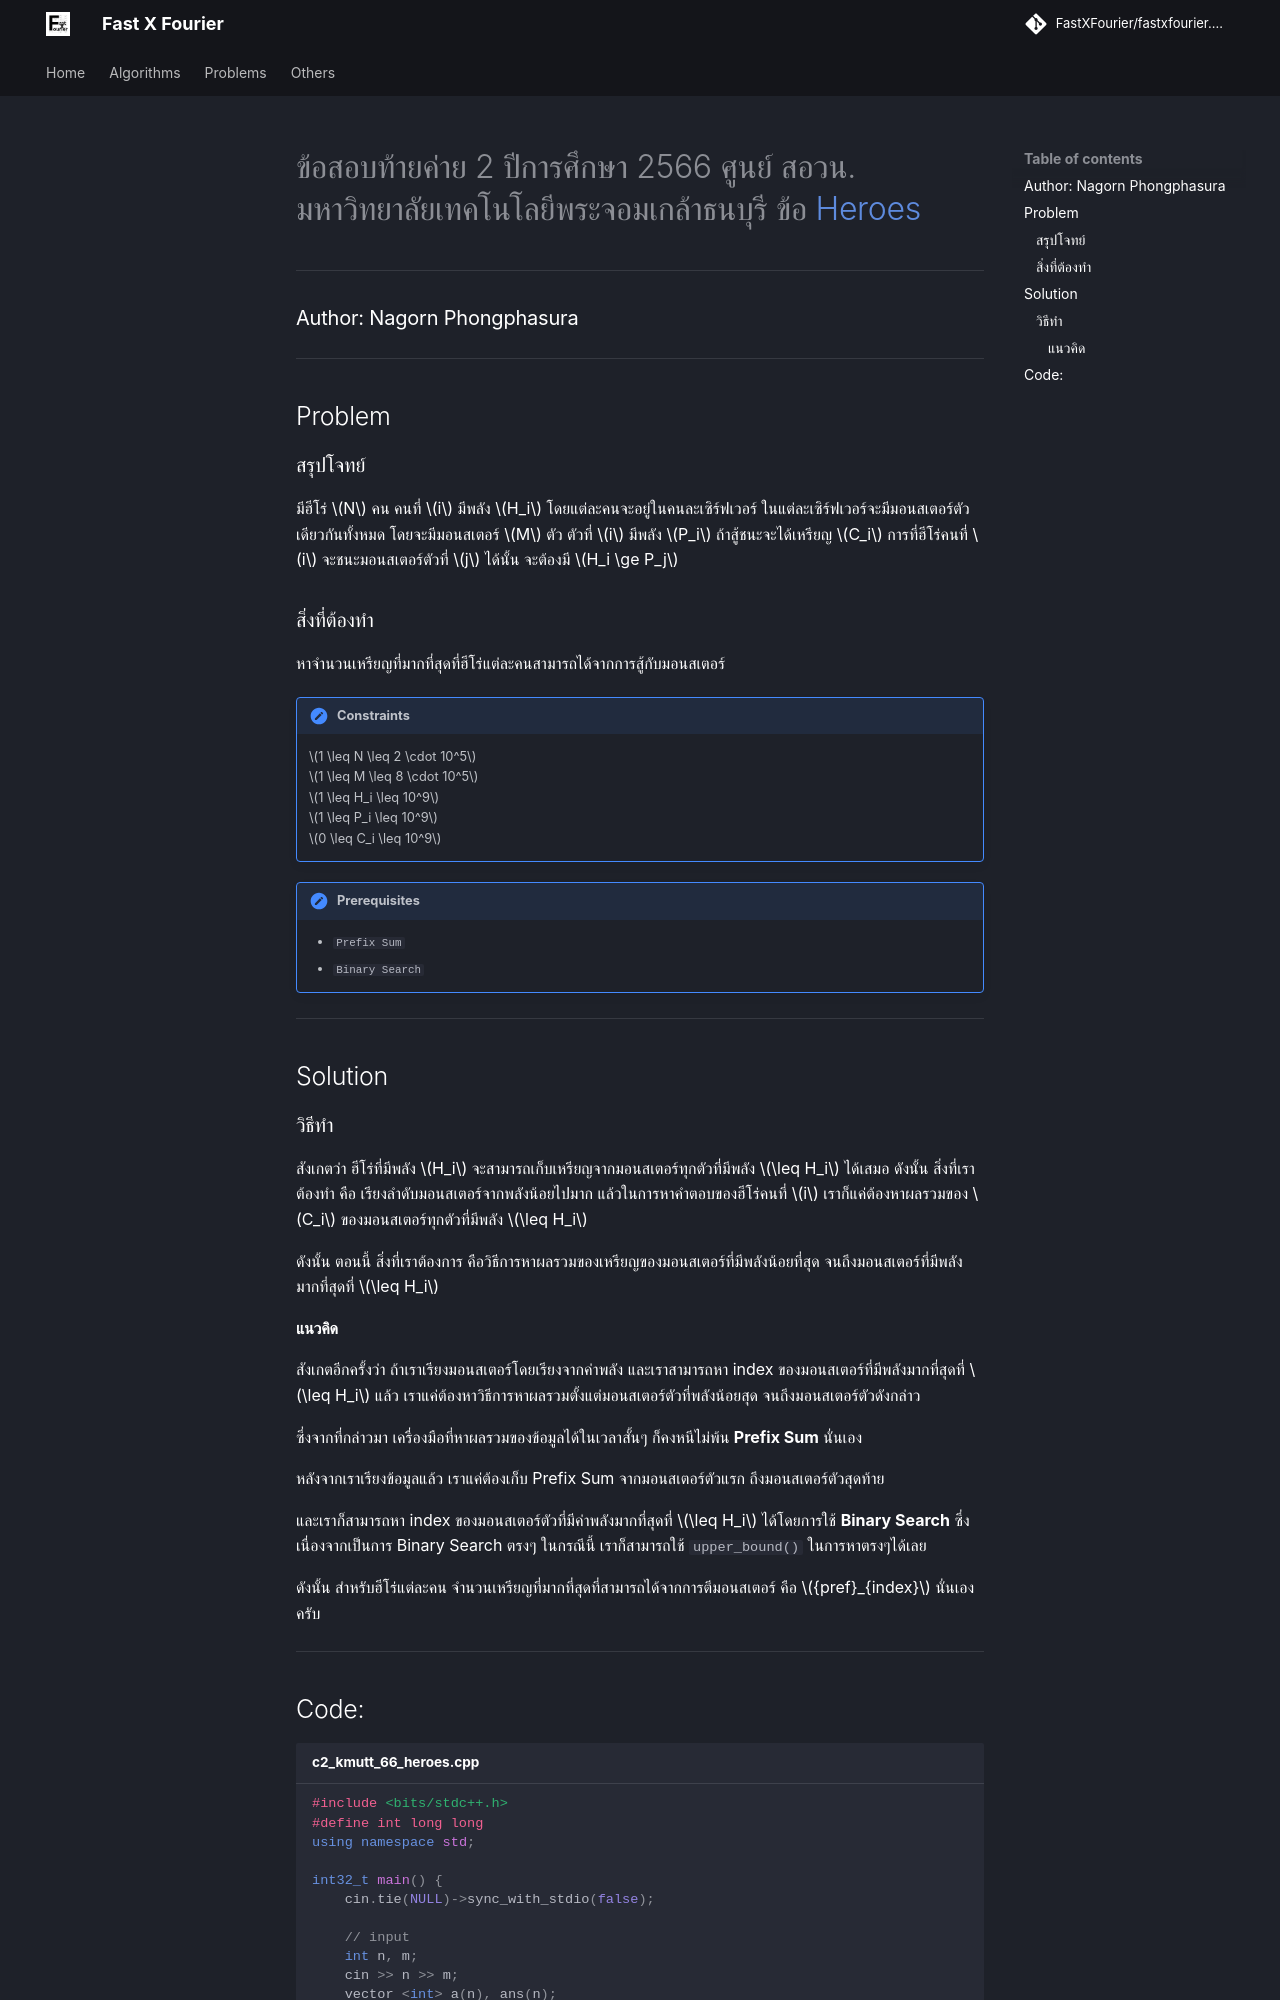

repository: FastXFourier/fastxfourier.github.io · page: problems/c2_kmutt_66_heroes/index.html · generator: mkdocs

---
title: c2_kmutt_66_heroes
---
# ข้อสอบท้ายค่าย 2 ปีการศึกษา 2566 ศูนย์ สอวน. มหาวิทยาลัยเทคโนโลยีพระจอมเกล้าธนบุรี ข้อ [Heroes](https://grader.gchan.moe/problemset/c2_st66_heroes/)
---
### Author: Nagorn Phongphasura
---

## Problem 

### สรุปโจทย์
มีฮีโร่ $N$ คน คนที่ $i$ มีพลัง $H_i$ โดยแต่ละคนจะอยู่ในคนละเซิร์ฟเวอร์ ในแต่ละเซิร์ฟเวอร์จะมีมอนสเตอร์ตัวเดียวกันทั้งหมด โดยจะมีมอนสเตอร์ $M$ ตัว ตัวที่ $i$ มีพลัง $P_i$ ถ้าสู้ชนะจะได้เหรียญ $C_i$ การที่ฮีโร่คนที่ $i$ จะชนะมอนสเตอร์ตัวที่ $j$ ได้นั้น จะต้องมี $H_i \ge P_j$

### สิ่งที่ต้องทำ
หาจำนวนเหรียญที่มากที่สุดที่ฮีโร่แต่ละคนสามารถได้จากการสู้กับมอนสเตอร์

!!! note "Constraints"
    $1 \leq N \leq 2 \cdot 10^5$<br>
    $1 \leq M \leq 8 \cdot 10^5$<br>
    $1 \leq H_i \leq 10^9$<br>
    $1 \leq P_i \leq 10^9$<br>
    $0 \leq C_i \leq 10^9$

!!! note "Prerequisites"
    - `Prefix Sum`
    - `Binary Search`

---

## Solution

### วิธีทำ
สังเกตว่า ฮีโร่ที่มีพลัง $H_i$ จะสามารถเก็บเหรียญจากมอนสเตอร์ทุกตัวที่มีพลัง $\leq H_i$ ได้เสมอ ดังนั้น สิ่งที่เราต้องทำ คือ เรียงลำดับมอนสเตอร์จากพลังน้อยไปมาก แล้วในการหาคำตอบของฮีโร่คนที่ $i$ เราก็แค่ต้องหาผลรวมของ $C_i$ ของมอนสเตอร์ทุกตัวที่มีพลัง $\leq H_i$

ดังนั้น ตอนนี้ สิ่งที่เราต้องการ คือวิธีการหาผลรวมของเหรียญของมอนสเตอร์ที่มีพลังน้อยที่สุด จนถึงมอนสเตอร์ที่มีพลังมากที่สุดที่ $\leq H_i$

#### แนวคิด
สังเกตอีกครั้งว่า ถ้าเราเรียงมอนสเตอร์โดยเรียงจากค่าพลัง และเราสามารถหา index ของมอนสเตอร์ที่มีพลังมากที่สุดที่ $\leq H_i$ แล้ว เราแค่ต้องหาวิธีการหาผลรวมตั้งแต่มอนสเตอร์ตัวที่พลังน้อยสุด จนถึงมอนสเตอร์ตัวดังกล่าว

ซึ่งจากที่กล่าวมา เครื่องมือที่หาผลรวมของข้อมูลได้ในเวลาสั้นๆ ก็คงหนีไม่พ้น **Prefix Sum** นั่นเอง

หลังจากเราเรียงข้อมูลแล้ว เราแค่ต้องเก็บ Prefix Sum จากมอนสเตอร์ตัวแรก ถึงมอนสเตอร์ตัวสุดท้าย

และเราก็สามารถหา index ของมอนสเตอร์ตัวที่มีค่าพลังมากที่สุดที่ $\leq H_i$ ได้โดยการใช้ **Binary Search** ซึ่งเนื่องจากเป็นการ Binary Search ตรงๆ ในกรณีนี้ เราก็สามารถใช้ `upper_bound()` ในการหาตรงๆได้เลย

ดังนั้น สำหรับฮีโร่แต่ละคน จำนวนเหรียญที่มากที่สุดที่สามารถได้จากการตีมอนสเตอร์ คือ ${pref}_{index}$ นั่นเองครับ

---
